pico-8 play session: no input (idle), after a click and taps of 🅾, ❎, 🅾+❎, 🅾 in the second before t = 0

[t = 1 s] idle ~1s (no d-pad/buttons)
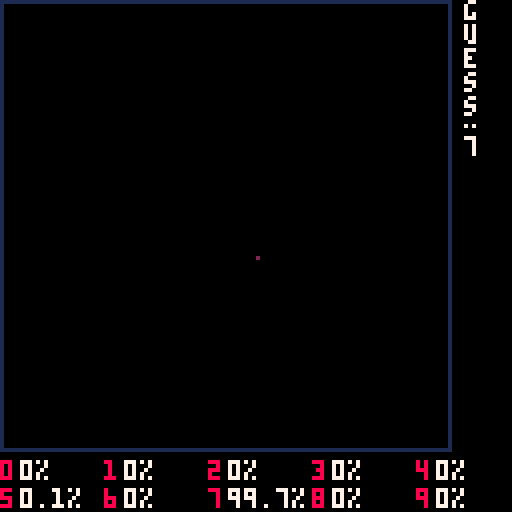

pico-8 cartridge
version 42
__lua__
scalew = 0.06287362800369398
scaleb = 0.050924302892707

printh("\n#### INIT ####\n")

function dequantize(qw, scale)
	return qw * scale
end

function exp(x)
	return 2.71828^x
end

function sigmoid(x)
	return 1 / (1 + exp(-x))
end

-- Super simple dot product function
-- Only works if a is a matrix and b is a vector
function dot(a, b)
	local result = {}
	if #a[1] != #b then
		stop("Matrix and vector sizes do not match")
	end

	for i=1, #a do
		result[i] = 0
		for j=1, #b do
			result[i] += a[i][j] * b[j]
		end
	end
	return result
end

function softmax(x)
	local max = x[1]
	for i=2, #x do
		if x[i] > max then
			max = x[i]
		end
	end

	local exps = {}
	local sum = 0
	for i=1, #x do
		exps[i] = exp(x[i] - max)
		sum += exps[i]
	end

	local result = {}
	for i=1, #x do
		result[i] = exps[i] / sum
	end

	return result
end

PI = 3.14159

function lanczos(x, a)
	if x == 0 then
		return 1
	end
	if -a <= x and x < a then
		return a * sin(PI * x) * sin(PI * x / a) / (PI*PI * x*x)
	end
	return 0
end

function interpolate(input, a)
	local out = {}
	for y=1,28 do
		out[y] = {}
		for x=1,28 do
			local x_in = x * (112 / 28)
			local y_in = y * (112 / 28)

			local sum = 0
			local weighted_sum = 0

			for dx=-a+1,a do
				for dy=-a+1,a do
					local src_x = x_in + dx
					local src_y = y_in + dy
					if src_x >= 1 and src_x <= 112 and src_y >= 1 and src_y <= 112 then
						local w = lanczos(x_in - src_x, a) * lanczos(y_in - src_y, a)
						sum += input[src_y][src_x] * w
						weighted_sum += w
					end
				end
			end
			out[y][x] = sum / weighted_sum
		end
	end
	return out
end

function init_weights()
	weights = {}
	local c = 0
	for i=1, #size-1 do
		weights[i] = {}
		for row=1, size[i+1] do
			weights[i][row] = {}
			for col=1, size[i] do
				local num = @c
				local real_num = ((num & 0b11110000) >> 4) | ((num & 0b1111) << 4)
				real_num = (real_num < 128) and real_num or (real_num - 256)
				weights[i][row][col] = dequantize(real_num, scalew)
				c += 1
			end
		end
	end
end

function init_biases()
	biases = {}
	local c = 8120
	for i=1, #size-1 do
		biases[i] = {}
		for row=1, size[i+1] do
			local num = @c
			local real_num = ((num & 0b11110000) >> 4) | ((num & 0b1111) << 4)
			real_num = (real_num < 128) and real_num or (real_num - 256)
			biases[i][row] = dequantize(real_num, scaleb)
			c += 1
		end
	end
end

-- a should be a vector of size 784
function feedforward(a)
	local sm = {}
	for i=1, #size-1 do
		local z = dot(weights[i], a)
		for j=1, #z do
			z[j] += biases[i][j]
		end
		if i == #size-1 then
			sm = softmax(z)
		end
		for j=1, #z do
			z[j] = sigmoid(z[j])
		end
		a = z
	end
	return {a, sm}
end

function _init()
	size = {784, 10, 14, 10}
	cols = {0,5,6,7}
	init_weights()
	init_biases()
	a = {}
	result = {}
	click = false
	btnpos = {0,0}
	poss = {}
	poke(0x5f2d, 1)
	guess = nil
	sm = {0,0,0,0,0,0,0,0,0,0}
	a = {0,0,0,0,0,0,0,0,0,0}
end

function _update()
	btnpos[1] = stat(32)
	btnpos[2] = stat(33)

	if stat(34) == 1 then
		add(poss, {btnpos[1], btnpos[2]})
		click = true
	end

	if btnp(4) then
		poss = {}
	end

	if btnp(5) then
		printh("\nnew guess\n")
		local drawn = get_drawn()
		local lanczosed = interpolate(drawn, 2)
		local flat = {}
		for i=1, #lanczosed do
			for j=1, #lanczosed[i] do
				flat[(i-1)*28+j] = lanczosed[i][j] / 7
			end
		end

		local result = feedforward(flat)
		a = result[1]
		sm = result[2]

		for i=1, #sm do
			printh(round_to_2(a[i]*100))
		end

		local max = get_idx_of_max(sm)
		guess = max - 1
	end
end

function _draw()
	cls()


	local g = "guess"
	for i=1, #g do
		local c = sub(g, i, i)
		print(c,116,(i-1)*6,7)
	end
	-- colon
	pset(116,31,7)
	pset(118,31,7)

	print(guess or 0,116,34,7)

	for i=1, #sm/2 do
		local v = round_to_2(sm[i]*100)
		print(i-1,(i-1)*26,115,8)
		print(v.."%",(i-1)*26+5,115,7)
	end

	for i=#sm/2, #sm do
		local v = round_to_2(sm[i]*100)
		print(i-1,(i-6)*26,122,8)
		print(v.."%",(i-6)*26+5,122,7)
	end

	rect(0,0,112,112,1)
	clip(0,0,112,112)
	for p in all(poss) do
		circfill(p[1], p[2], 4, 7)
	end

	clip()
	pset(btnpos[1], btnpos[2], 2)
end

function print_image(x)
	for i,v in ipairs(x) do
		local index = flr(#cols*v)
		local color = cols[index]
		local x = (i % 28)*4
		local y = flr(i / 28)*4
		for j=x,x+3 do
			for k=y,y+3 do
				pset(j, k, color)
			end
		end
	end
end

function get_idx_of_max(x)
	local max = 1
	for i,v in ipairs(x) do
		if v > x[max] then
			max = i
		end
	end
	return max
end

function get_drawn()
	local arr = {}
	for y=1, 28*4 do
		arr[y] = {}
		for x=1, 28*4 do
			local col = pget(x,y)
			arr[y][x] = col
		end
	end
	return arr
end

function round_to_2(x)
	return flr(x*10)/10
end
__gfx__
ff00ffffff0100ff0001ff000101ff0000010000ff010000000100010000010001000000010100ff00000100ff0000ff000000ff01000000ff000100020001ff
fdf9f6f2f4f4f2e7e6ede9e7ebf4fc0000ff000100ff00fffffffefaf9ebf2ecf7f6e4ddf4f8d7dad8e4f2f4f8fd00ff01000100fffbfaf4f2fbf5f7f605f706
f9fafb05f6e6edeff5faff0000000000fcf8f3e9edf6f2e9f108fdfbf30903fffaf7f1f6eaf3fe0000010001fdfdf7f2e7f6fbefeef919f9fc0ef3f2e60b04fb
e0f5ff00fffffffff8feff07f107f8ff0a0402f2f3f60c0df309f50bf7fffdff000101feeff4090e0f08fc020f00fff9070116ff120f0e26100aff0001030202
f6ff0601fc00fef508f6070b27232a211b1c040f1e18fb0000010816130bf50c0a0b0d0cfb080c04172e2c23200f161e141705000102131f1ff80301ed0a130b
1e29f6c7e21f1116131a180afc060701ff010e1b0bfa02090bfe1304130ce6cae603ede9f0fd12eaedfd010001020a0df9050100080c0e0dfdeedac0eae4ecdf
01fb170af801000000ff0707f90b05fd0a0a03e605e4c5e7e2edd9010ef6001e0304fe00000001fcf3f5f205f90505f215c6c7f3e102fa05fdf9fa11010100ff
0000fff6f3f9f7fcfe0201f7d5b2e1ffe7f505050509f2fcfdf5fbfe01fffff3ea0813eeede305f5d9d5f207e81106ff07ff03f800f7fe0000ff00e9fb020d07
03e9f6f6efe4f6fcf30ceff8f70709fcfffafeff0000fdeb00fd0b071015050d03edf804f3f7fefff20801f7f9fbfdff0001fce7f90013ff07170a23070707f5
ee02f6f8fb11fff3f3fe00ff0000fbf0f30608fb0000fe11fbf4fef5f4f4fff8fdfff1ebfdfe0000fffffdfbf7f2fff3f407f2040d220600fef9fafee6f5f0f8
ff0000000001ff0002fe0104fb040a070fe80007010df6dad6f4f8f9fdff000101010000fffdfcf8f3f9fdecf7f209070205fbfbebf4f9fb000000ff00000001
00fbf3fcedf5f4fd01fe010cfbff020efbf7faf901000000ff000001fcf9f2f3fbf6e6ec0c07e0f1f9fb0213fafb01fcff000000000000000000010001010100
0002fafcfefcfc00010303ffff000000ff010100ff01000000000101000001ffff000000000100ff000000000000000000ff00ff010200010001fefcff0001ff
ff00ff0000ff00ff0000010100ffff01010000010002f9f4fe0104feffffff01010000010000010000000101040b14160d00f6f2f5fb1306f3effd0403010000
000000ffff000204090dff0703040df21701fbf3f8effdfdff060302010000000002070c1e170617110d0ff814250c110bfdf4fe0313000000fffffefe09141e
2c1cfc0b12170d161709f615090300021114fffd00000100030e18252a1e1f15f80ef60cfd091c05e90904061c15ffff00000000080c131a252c100ff8fe0e08
170104010514040b1a140201010001ff060e1212212b14070bfef8fb092408141a1603130f0f0100000000020405100d130bf10000f3efd9e90c141516ff1518
0f08030100ff0001ff0106010104fc020af6fadaf4fa07180c10180d080807ff0000fffcfcfe04f9f7fa0815f8f3dedffbfdfc18160a0a09070301fc00ff00fe
feff0606030b0005f2efd0f0f7e7001406040c0906030100000000fe000008060908020af3f9f0eae6fd04170b080804fffeff010001000000030b141107fff3
f4fbf8ffd9001615110607020100ffff00ff000001050a1820fef8e212f5f104f125170efffefe03050001ffff00000102080e110a08f4fef3dfeafb102c0eff
faf9f4ff0203ff00000001ff05122510ff160c07e8f1f80a1b15f706f800090b0b060000000000ff091f230a1408110103f40e000908fcf9f10a120c03010000
01ff000105130a160405060c06f7ee02f4f3f6f5fc08100afd000000010001fe02f6fa0d0006f7060c0feff90507f708060f10080100ffff000100fe00dfedfe
000c01122418091003f5edf2fb0a02ff000000ffffffff0101e9f40401ff0a13fb192906fcf8080309060100ff00fd0000000003fefcfef6090ff40d0a070b19
210502fefcfffffeff0100ff01ff0000ff0100faf7fc02f9fd04010800fef8f7f8fbfcff00010100000000fffffeff00fffbfafef7fcfbf7fbfcf9fafcff0000
00000000000001ff000100ffff00fdfffefffe00ffffffff00ff0101000000000100ff0100000000ffffffff00000000ff000000ffff01000000000100ff0000
00ffff00fefdff00fafe00fffefcfefffdfd00000100000000000000ff00fdf8f5f7f6f7f1fc06faf7f9f5f5fbfefeff0100000000ff00ff0006fffef9fc040c
181d1f150cfbfcfc0706f7f8fe00010000010101020a0d1322221d20211c0c1806fc02fe0efbe9e2fa000101ff0000040d17231a060b12fef611080f10f6f4fe
eeece8dff600000100ff010a1c28201219100e190a160ffb19f413e40201fce5f0fcffff0001020e2b1d1e0cfb0209030b111d0608fcfefc0cf2f5e7d8faff00
0000010f351e1a150e0a14fc1cfe0e1a12fe00effdf404dbcff5ff000100010b2511fb0df9ebf2bfdfec2b451e1a040a09fb05ded7f7ff000001020707f0decf
a685abcecad8f40b1f1b18240efd06e1e1fdff0000ff0105fcd3ac9393d3e9fff0e7ee1c0c13090d1900f8f2ed0500ff01000001f6ccadbbfb1504ff09fcfef6
03ecf0050cedebf4fb050000000000fdf7d0cdf8180cfc03eae310ed0706060207f8f0f7f8060401010000ff04f3f91102e7f0f3faea10f7fc06061407f803f9
fa0c0b000000000714161b0afcfbf802f9f1f911f404030c02f40809021712010100010d1b1f13fbecf6e4f1f2fceae40f0b20fd030c080b1b1d0d0600010212
20fcfaedfce1d3dee5f3f7fa0b040e0ef80f0a060e1505010001031a15f7f301f9f4ebedfd041a1220fe0a15fc320200030b01000000031b110e0707fef4f8f6
f4e9f3fc0212141a060d07fdf60400000000021722fe0f01f8080af8eaf9040001070f0e0f0002f5ff0400010000020b110009faf2f3feeff30cedf7f7ee1311
0f0203f90204000001fe03060302000c05fe0502fbf5fdfa0404f00f0906030103010001000000020b050414f81d0bfaeb01f6ffe9dcfe04f0f3f80003010000
0100ff020d140c08fcf71007fa051ef6f8fcecdce8f3f9fb0000010100ff0101080a0c0b04060c06070a0003fdfbf6fbf8f7fbff00ff00000000000100ff0101
0202010001fefe01030100ff02ff010000ff0100000000000001ffff000001010101010001ff0000ff00ff000000010001000100ff00ff0000ff010100010000
000101010101000001ff000000010001ff01fffefefefefefdfefefdfcfd00ffff00ffff01010000000101000100fefcfbfffbfaf8f7efe9eef6fbfcfefefe00
01000000000001ffff00fefe00090906fbf7f5e8ebf4fdf8f5f8f8f9fc0000000100ff0100000202010c110207050ef90af9ff01f0ebeaf1fb00010000ff0000
02020401fd04f113070102edf601ff04fbfdf8eeedfc00ff0000010008fe01fb0705fb02070bf906fe0ef8fa0402fcf1e8f4fd0000ff0104140205fbf9f6fafd
f609ff000cf2f400f5f1f6efebfbfb00ff0000051b13110c0d090306ee0804fdeaf1f807f4fff6e4f509fe00ff000102171b11110205fffbf7f2ebfe19190e08
110f0903050dffff0000ff031214140707070afdf2e8f6132d37404d36372c160704fd00ff00fe0401030c0200fffd06fe031f0002080f131c26271e12070101
0000ff04f9f4effbebf4e2e4ff091a0c0807010a0024120809070300ff000000f3e4e2fe01fff4050114061b100907091811f8ebf7090201000000fefae8e3f3
00f3fc0e181c05030f16fefbfff8e2e5ed070500ff000002fef502fd01f5f40f09140d100a01f101eef6ebedf3ff02ff00000001fbfe1400ff0d021121070712
140ffafff3f6faf5fafdffffff0001ff06f5fb06fd0f0e10211b0c110c01fcebf9fbf6eff8fe010001ff00fc06fef5020702060d1b25040bfaf6f2f0fff2f9f8
02030100000000fcfffbf004ff0a0908fa12f2edfef70000fffe0300fb050200ff0000030af3fa050009fefcfbf3f0f9e8f3f803fa110902fd05020101000206
06020bfde701faf3fcf7f30001fff3f9fffd0200fbff0101000001050502110d0af80700f0ebfbf5fcf3f7fcfdeffefbfd000001fffffffffdf70614160bf2f3
0413fb0503ff15fb010705fffbfe00ffff00fffe00fdfcf6eae1eefafe00f3fcfffffa0102fefbfdfaff0100ff0000ff00fefefefffe01fbf0fc010102f6eded
f5f4f6f9fa00ff0101000000ffff0000fffdfffff9f8f9f3f5fcfcf9fbfeff0000000000000000010000ff00ff000000ff00feffff0101ff0000010101ff0000
0000ff00ff0100ff01010001ff0000000001000001ff00ff0000000001000000ff00000101ff00000101fffdff010000000000ff0000000000010000ff00ff00
04040b101b1e1406050a00fef80607fe0000ff0100ffff000101ff020609141603070c090c0bfc0700fcfffe040100ffff00fefffffdf6f7f80404f9e9fa0def
f602e7fd00f9fbf9f0f8ff0100000000fff9f1ec0bff1b08fd110806fcfefb04f302e8faf3efff0000000001f9f9fcfff502fcf4fcfe09f006fb010af8f9f8f5
d6dcf4fe000104fff7f7eefbf5fbf802f80711fe0500f7f3f2ecfcf5d8d9f900000102fef9f7e9fd00020200f9011a040a05f9f40102f0f2cbcff800000001fc
fc02f7ffecf1fc0a0a021308eef7040909e4eef6cfd1f30200ff01f8f3fafb04ebf2f4ecf2f702fff4fdfcfef7faf5fee6e2f801000000f8f703fcf8f6f8f1fd
e2ecd8d6fbe4e2ecf502fdfef1e6f300000100fbfe03fce4e8eee7e9fd05d4e4fe0efc09011d122c2001f700000000fafbfb09fde0f1fff4e0e3fdefefeffffd
021623351d040100000001fbff272f1f0a02f80ae7ede5efffe3eff60d04091a01000401ff00fffb07363e432809fdeff0f5edeffa0b0f050afcf201f8040301
00ff01fb1218213f3a261b05f7e3eef4f8f9090304fa01fc010e0802ff0006f8fafcfc1f3854453a1b0f08fff70202ed12ecfd00181a03ffff0105f7fbfdef00
03172e394718f81119040a0cf6f50c17271401ffff0004f4fa00f5f3f3fe090f1a0a0b1400010f0a0c0104101d0900ff000004fcf51df308f7faf30e020b070a
1af708031809fc1112050100000002fef20801f8f90bfe030b0202fc1b110f201609131c14090000000000fffbf5fbfe0c0cf704150bfbf309f9fe0216101516
0b060100ff00fff6f0f80a060700fc0b06f3fcecf9fb070f000e190e070200ff000001f2f0e7e8f40001f0fc0b110ffeebebf0f9fa050801020100000100fefd
fefbf4f5ede3e6e9e9e6dfdbe0e5eef0f9fcfeffffff01000100000000ffff00fffcfbfcfdf6f5f6f9fafdfbfefe0001ffff00ff00000100010101010000ffff
0100fdfeff00000000ff00010000ffff01ff01ff000000ff0101ff0001010100ff000001000100ff0100ffffff00feff0000ff0000000201000001feff00ff00
0000000000010000ff0000000001ff01000305070301fffeff01000200010100ff0000010000ffff00ff01030404070f0f10110f0906060906070201000000ff
00ff000000fe00050d1011130a0f0b0c0c08ffff04fdfafe01010100ff0000fffdf9fd0a1114fe07f7ff03020304030e0f0901050906060000ff00fcf5f5f1ed
eaf5f805fb06120bf7f908f702080807080301000000fdf6f8faf4f80303fe07fefc0713f306fcfbfbfbfef8070d03000200fbfaeff3f8ebf0fbe6f0000505f5
06f8fe05ec0af8f90f13070001fffaf3f0e5ece507f60200f5f4e40204e6040204fe0d0c100b04000100fbfb00ec01fa07fbf4f705f1d4ebf3f108f3fcfb0605
0f090100ffff02fdfa0304f811f408fe211f01fdfff7f6fcfafffd051106fd000100fbf9f0f601f9ee0308fe212817ff04f9f80d0114ff0613ffff000000fcff
f80009fbff0d03193d1b0c0c0e0811190d09fcf90f03ff000001ff03010604fe08181a2b310dff050301f4ebffffeeec000200000001010401120b12312e2615
0f0707f902f4fff0f0fbf4f1fe0701000101020405100a071a0a0d1809e9060500f901f6effaf4ef010801000000010408091a101a010ff9fdfefcf8f5ff0001
fcfef5fafa020300010000060a0a1615240b0efb00f7ff0406fafa05021617120a06020001ffff03060e140d07faf6e4faf6070710080f0b0723231f13060600
000000030c191a0a0304f0f1dbef0f081420291a241c201e12050300000100060e150a0601040c04f8f807021218151f21131a0e08010100ffff040c0b01fef0
f6000714fbedf4eb02f9041418171612040000000000050e03fdfbf10009ff0809fef5e5f6f0f5010b17140f01010100ffff0407f9f5fc020814070d07050303
04f5fbfc0307080500010000ff0002fff70209fff9ff0df2fc0dfc08fa09fe03050404020000000000000001060202020002fbf80bfbf203f90707fff9ff0105
00000000ff000100ff010100fffff801fef5ff0202ff01fdf9fb01ff00ff00ff020000feff01010000000000fffe0001ff0000010000000100000000000001ff
00000000ff00fefefefd00ff00010100ff00ff00ff0001000000000101010000fffefcfaf8fafcfdfcfdfd000000ff0001010101010000ff000000fcfcfcf9f7
f6f8fcfcfefbf8f501060702ffffff00000101000000fffcf8f2f1eef5f8ebe4f0f7eefb0a07fd02fdfafeff0000000003ff03fafff8f904f803ec01e9e7e7ef
f7edfc06fdfc0100000001030407080d08f7ed0f0af2fd000906ffebf3feebf4fdff020000fd01090afafd0bfef5fff50aff06eeff0afdff0200f2eae8fa0100
0001000107fbf7f6090c0cfdfbf0ff03f20a09f5fff8ebf8ecf1f4000001000600feeffffd0a0ef8100efdfc0509fa06f9f6fcf4e7e4efff00000104fafcfb01
fd0609fe0e0cfa0405100a10fdeefde8d1e3f1ff00ffff05ff090616041419180ce9e7170f0f0e0e20fffee0dbf0fd00000000000b0507180d030b10f9e7d316
141318141a090debe6f6fc01000000ff130d0d06fffe0ffff2e005180f25020e0d1904eff6f6fbfffeff00030c09020b0e0a0105f2e7010608070d23200e15fd
f9fffe0000ffff050e0d040805fd0d09e5f7f9112b2c161b191310f8f4fbfdff0000fefc0d13080f0de7090fe2eaf92a08110a071812f8ebedf5faff0000fef9
07fcff170dfefafaf4fa0d1309061ddef005edf2f4f6fcff010100f5f8fce9f1f2ecff10fdfaff0af902f2f2eb03e0e4f2fcff0000fe0201fcfdece0e0dbf100
e9f000f4eff8e6ffdeedd9dbf5fe000101ff00f9fdf2e5ecf8ecf2e7edfe00eefcf2f2ffe0f1dde2fe04000100fffeeff0e8e6f4fcfbf3e8e3f8edf0fceff3ed
e9f2e2ef00020000ff00fcf4f5eeecf904faf8fceaf1f3f3f8f1f3e1e5f1eeeffeff01000001fbf7fdfdf6fc00eff6f8e9edf9ddefe3f6f7ebf9fbf6fe00feff
0001fffd040b08f702fef5edf3ecdfeae6fceffd161603fdfe01ffff00ff000605090bfafcedeeee06f102fef9ef00041405fdfcfe0100ffff00010101030602
0812150101080a07000b0b0d03fbfd0101ffff000001000001000001000000ffff0000010000030100ff030000000100010000000100010000ff000000000000
00010000000000ff0000000001ff00ff000001000000010000ff010200010000ff01000200000100000000000100ff01fffffefcff0201fefafcfdfe00fe0000
ff01000100ff01000100feff02fefbeef6ebe6e8f4f3f5f604080c05010101ff0000030201000105070b150d02031109eed9f0e4e7ee01000302010000ff0101
00fdff0601061610112c100b00f7ff0307fff7f4f8fc01ff0001ff01fcf3f3f8050b171f1f263b2925282d0e1217e9def4010100ff000001f8f3fafe06131b1e
34212b1a2b2e1813221cefe9eef7ff0101000002faffff0010f9110f1019343d350e1c19040015f4f4f902ff000001060300130dfb0f260e2327223311150100
0703050a0600030100010005fdfc160a0afb0a1203212ff0f7ecfbf2f9fa002511050403000000fdfe120b040af0f1f4f21a0ff9000e21041c001b29230d0901
01fffef50d1a05f00100e6cbc4db1107021f1126180c0e1208030300ff0000fd0705ecefe9d8dac2c9142df002f9fb0e0c0dfdeff2faff01ff0000f7f0f0efe4
e3d4fcd1d9070ffa01f80bf2edebebf3edf801000100fae8eeeef5e7f7e803e9dff4e80edefc0bff0af2e8f2eff8ffffff0000fb01e9f4ebf9f9fcf2faf5e2da
f6f0f7f7ebdfe4f3eff5ff000001fc01fbf9f3fbfafc07fa05ebe5dcf3f8db0ae8ecfaeffcfaff010100fcfff9fdf5eeeef80606ddffe1e9e5f8fffafaf705fc
0008ffff000002fef70109fcf60303f505f9f6f3f1f0f8edfc04120b010601ff010001060b1b23150b04fdeaf308020df311f00b111920130f06fe0001000203
09222c1a14fcfcf0e6e0f7040b0501071f1d13090d03ffffffff0101031017162a0f030912ee150000fe00fdfc05060504fe0001ff000001030a091423163211
171c151509130403f5040d0e0afffe010000ff010301fd091911180a0e1bfd0507000516191c0a0605feff000001ffff01020a13211e1a1d3a291a1e282a3e2d
25150f080400ffff0000ff0002030d0d0d1c1c1b2e284d3619192623160c0a0300ff0100ff00010000ff0001000103010a070e0302040b100301020000ff0000
0000000000000000ff010000feffffff01020100ff00000000ff0000ff0000ffff00f9f3f7fff9f5f2fafffd0000fcfafdfefdff00000001000100000000fcf0
f1f6ebeee9eeeff9f9f6f4f7fafafbfd000000000000fffe0000f9ebe9e5dbebe3c8d9efe5eb0c09eff6fe01000100ff00ff00010301f4efede4d7e7ecece7ec
eae80112fb08000109040001010000000908fdfd00ffec02f1ebf8eff1ebfaf8f9f80c091009fe010101010106090802fc0807fd00fff80cf2fcf40af600090f
1010060200ff0201fefb0406f90513f90c0d00fd0f0f020800051915171b0703fe00030001010308060f0302f800f90103030d0806111011170d0906000002ff
0ff307f2fe0c0119161efdfd04fe0107140cfd07070805020100ff000df301f5f304f606f4faf505030d0110120df3f6ff06000100fffe020f0002f101fffeff
00f8f7100c13fdf1f6f8fcf3e2fc020000fffe04110c05040606ed02f8f4fb1d0603ffebe3f001eee3f6010101ffff061e130b1009000b0d11fe0505fa0afaed
06f5fbe2e7f1fcfe00000104180f141d0ffbfd040a07fd090c1afb1407fbfce6e7f0fd0100010002060919fe1e091a0a07f8e803fcff0b08f4f202f6deecfd00
0000fffbfcf505fb120ef5f816fcf6fe04110cf8040cf8f6e2e9fafe0101fef9f8fe0901130bf8fffd0a0317080007f3f9fbfcf0edf70000010000f7fafd0104
0af9fefefc13fdfffbf7ff050bf3f7e5dff1ff00000100faede7fcf2e4eeebf6ececf3fcf1f40003fbfbece6e8f8ffff0000fffde8ded9ccc5d3e3d2e3f0e7f0
02f2ecfdf3f4f2edf6fbfe0000ff0000f8e9d0dbdbe4e7f1f8f702fd06fbfb0d0502f5f903fefe010101ff00fef6e2f80d0e00000ded03e8f8fc0403fc030107
0e0300000001fffd030d02ff0d0109fef4f20ff4fcf6f7f9fffbfd050802ff010100fffd10211e0c0cf20108f102f0e3eef7ecfb0f0f0709000000000100ff01
1019191c201b0d1513fd041208060504050907050100ffff0100010101050604070d06050c0f100d05020302060402ff0000ff01010100010001010000010101
0101010101000000ff0000000000ff010100ff010000ff00000000000100000100ff000001ff000000ff00ff0000ff000100ffff000203020201010203020101
010201fe0000ffff010100010100010002010a0c090b0802fe080e1008060602f9faff0000000001ff00010201f9fafa02ff0508f50505fa0a0f0c0dfffc0000
00ffff0000000205fff9f9070101faf7f30afefcfe0a0f1107020301000000fffffefd02fb03fe08fcf905feff09f508fbfffd120b0d0603ff000000fbfff706
08fcf8fbfa0401f8f606fb03010808100d0402ff00fffefffc0e080300fbffff00fbff0303fd06fa03f8f614180a01ff0000ff01fbfc0bfbfdfdfef9fe07f705
0001f7fc000af80e270f020000000201f2ddeefff803f2f0f501fef6f3fc01070205f50f210e040200000105fff8ebe7e3f1e5fe0b090df0fff3f4fa0309fe16
1000030000ff060607fefbf9faff1525122c3104040500fdfffd020802f7020000020608111919313d4d634b3728060a0c070200fd09100af8eef9fd00040412
28374f56684113f2f3f6000005030b050e081001f3e6ebf401030414273d391e11f3f0f9fcfc0c05fb08f20008fc01fdfcf3e7fd0001040a1004fa00f3f0fdfa
04f803f40507090005f60e1101f1edfe00ff0202fffff9ff05f3f70500fdfb0201f400fb05f8fcf1ece7e5fa0000010603fbfafb1104fa05fd02fbf7fc07fffc
01f8f9f9efecf5ff0000020900ef07f30604fffef2fdf1010bfe02080ef80204e7ecf8fc00000401040ffbf21000010606f80205f2ee01f8f6ecf0f0e5e1f4fd
000003f8e700eef8fdedfef6feff00fffe0403f30c0df6e5e8f1fe01ff0001fbf9010501fcffff0102020800f405f2030af9f1e8ecf4ff000100fffef3ee04ed
f3f9fc010a0bf20905fef0eaeff40201fafc0000ff00010701eef2030ef71109f7100aff0306fefcfff7fd07fdfd01010101010403fafaf4fc01fdfa030bfa02
0af4051010fffe02fcfb000000000100fe000403f8f8fffcfc0b09f705171c1314150e09030001ff0000ffff000203000000fefc010a02fe0505040509060100
0000000001ff0000ff01000000000100000000010000ff00020200ff000100001aa706c7f3d53d6c2cfeccec00136127fa9ee4c390e21338e5030ef0ff101c09
07f6edab31c741e3f90beb05c03ba2062b01e202f051f5c61747f4d5210ea4f10a1a9ff7e03ce29ae8d8eaf4d607e0fceafc21bcc133daf7eae60d02b4f9dc07
1bd31163e5eae40609eb00fe9dd03c0f22dc0c2308fc1cda5c0a2bfaeac1ef0cf0b52ce3ecf053141fe99616f1b2c0e3e4e510edcdd4d70e24631bc7fbf7f913
057f1ab92be2f3e8d04ff1e3d019d8b3d9992801fed7cac215e228fdd7b938a9ce11f8dbc10c1d20e5cad710ed3bc1e8abace7c791eb3dba33eefc120e21e1a1
c125dae2e8ce0803091748d5b14528ccf734cdf7d2b3c0fee3f05abaa5d81ad3272e33b8ca0b16d3deb63adcfcaff327c3e2d913e70eacf6051bae97ec03f5bd
26ec03f00218bef3d5632cd263047f99c59bf1f1f3d0d1a0aad3
